Run: headless pygame with SDL's dummy video driver; simulated clock (each Clock.tick advances the game by its frame time, no real sleeping); random seed 0; keys injected as events and as key.get_pressed() state; mouse plan: one left click at the window centre at the start of phase 2, then a move to the lower-right quarter at the start of phase 3.
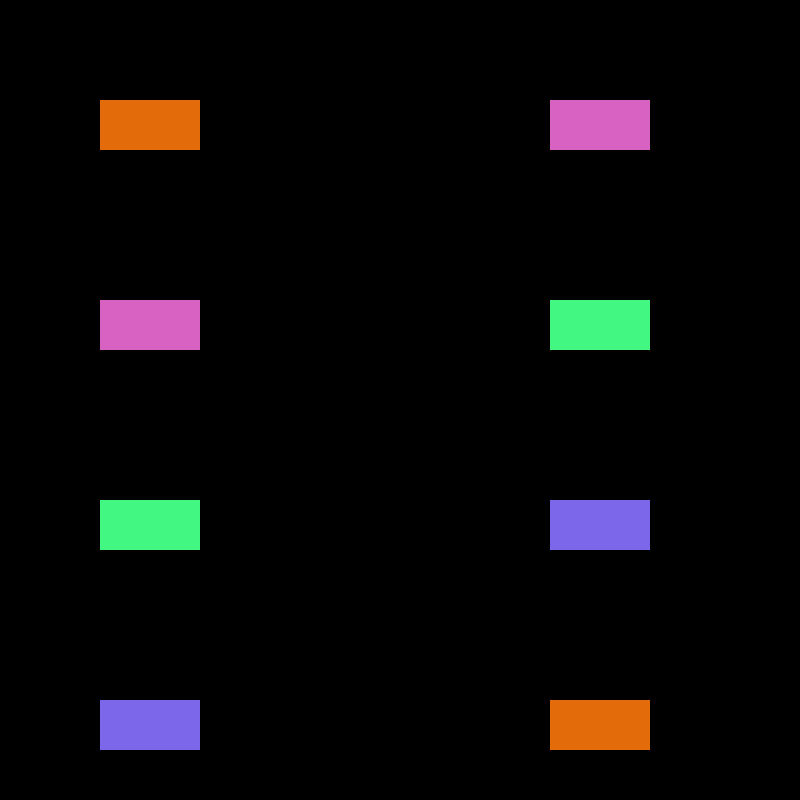
Frame 1 of 4 · flips 1–60 · no input
Frame 2 of 4 · flips 61–180 · clicked the window centre · tapped SPACE, RETURN · held RIGHT (→), D · screen unchanged from frame 1, image omitted
Frame 3 of 4 · flips 181–300 · moved the mouse to the lower-right quarter · held DOWN (↓), S · screen unchanged from frame 2, image omitted
Frame 4 of 4 · flips 301–420 · held LEFT (←), A, UP (↑), W · screen unchanged from frame 3, image omitted

The pygame program that drew these frames:

from operator import truediv
from pickle import REDUCE
import pygame
import random

pygame.init()
pygame.display.set_caption("Wires")
screen = pygame.display.set_mode((800,800))
screen.fill((0,0,0))

COLOR1 = (random.randint(0,250),random.randint(0,250),random.randint(0,250))
COLOR2 = (random.randint(0,250),random.randint(0,250),random.randint(0,250))
COLOR3 = (random.randint(0,250),random.randint(0,250),random.randint(0,250))
COLOR4 = (random.randint(0,250),random.randint(0,250),random.randint(0,250))

BoxList = []

LeftPositions = [(100,100),(100, 300),(100, 500),(100, 700)]
RightPositions = [(550,100),(550, 300),(550, 500),(550, 700)]

LeftColors = [COLOR1, COLOR2, COLOR3, COLOR4]
RightColors = [COLOR1, COLOR2, COLOR3, COLOR4]

listsList = [LeftPositions, RightPositions, LeftColors, RightColors]

for i, val in enumerate(listsList):
    random.shuffle(val)

mouseDown = False
mousePos = (0,0)

def coll(xpos, ypos, mouseX, mouseY):
    if (mouseX < xpos + 100 and mouseX > xpos) and (mouseY < ypos + 50 and mouseY > ypos):
        return True
    return False

class Box():
    def __init__(self, pos, rgb):
        self.pos = pos
        self.rgb = rgb

        self.connected = False
        #self.draw = False
        self.hovering = False

    def isHovering(self, mouse):
        if coll(self.pos[0], self.pos[1], mouse[0], mouse[1]):
            self.hovering = True
        else:
            self.hovering = False

    def draw(self):
        pygame.draw.rect(screen, self.rgb, (self.pos[0], self.pos[1], 100, 50))
        if self.hovering:
            pygame.draw.rect(screen, (255,255,255), (self.pos[0], self.pos[1], 100, 50), 5)
        
for i in range(4):
    BoxList.append(Box(LeftPositions[i], LeftColors[i]))
    BoxList.append(Box(RightPositions[i], RightColors[i]))

while True:
    #------------------- EVENTS -------------------
    event = pygame.event.wait()
    if event.type == pygame.QUIT:
        break
    elif event.type == pygame.MOUSEBUTTONDOWN:
        mouseDown = True
    elif event.type == pygame.MOUSEBUTTONUP:
        mouseDown = False
    elif event.type == pygame.MOUSEMOTION:
        mousePos = event.pos

    #------------------- UPDATE -------------------
    for num, box in enumerate(BoxList):
        box.isHovering(mousePos)

    #------------------- RENDER -------------------
    screen.fill((0,0,0))

    for num, box in enumerate(BoxList):
        box.draw()

    pygame.display.flip()
    
pygame.quit()
